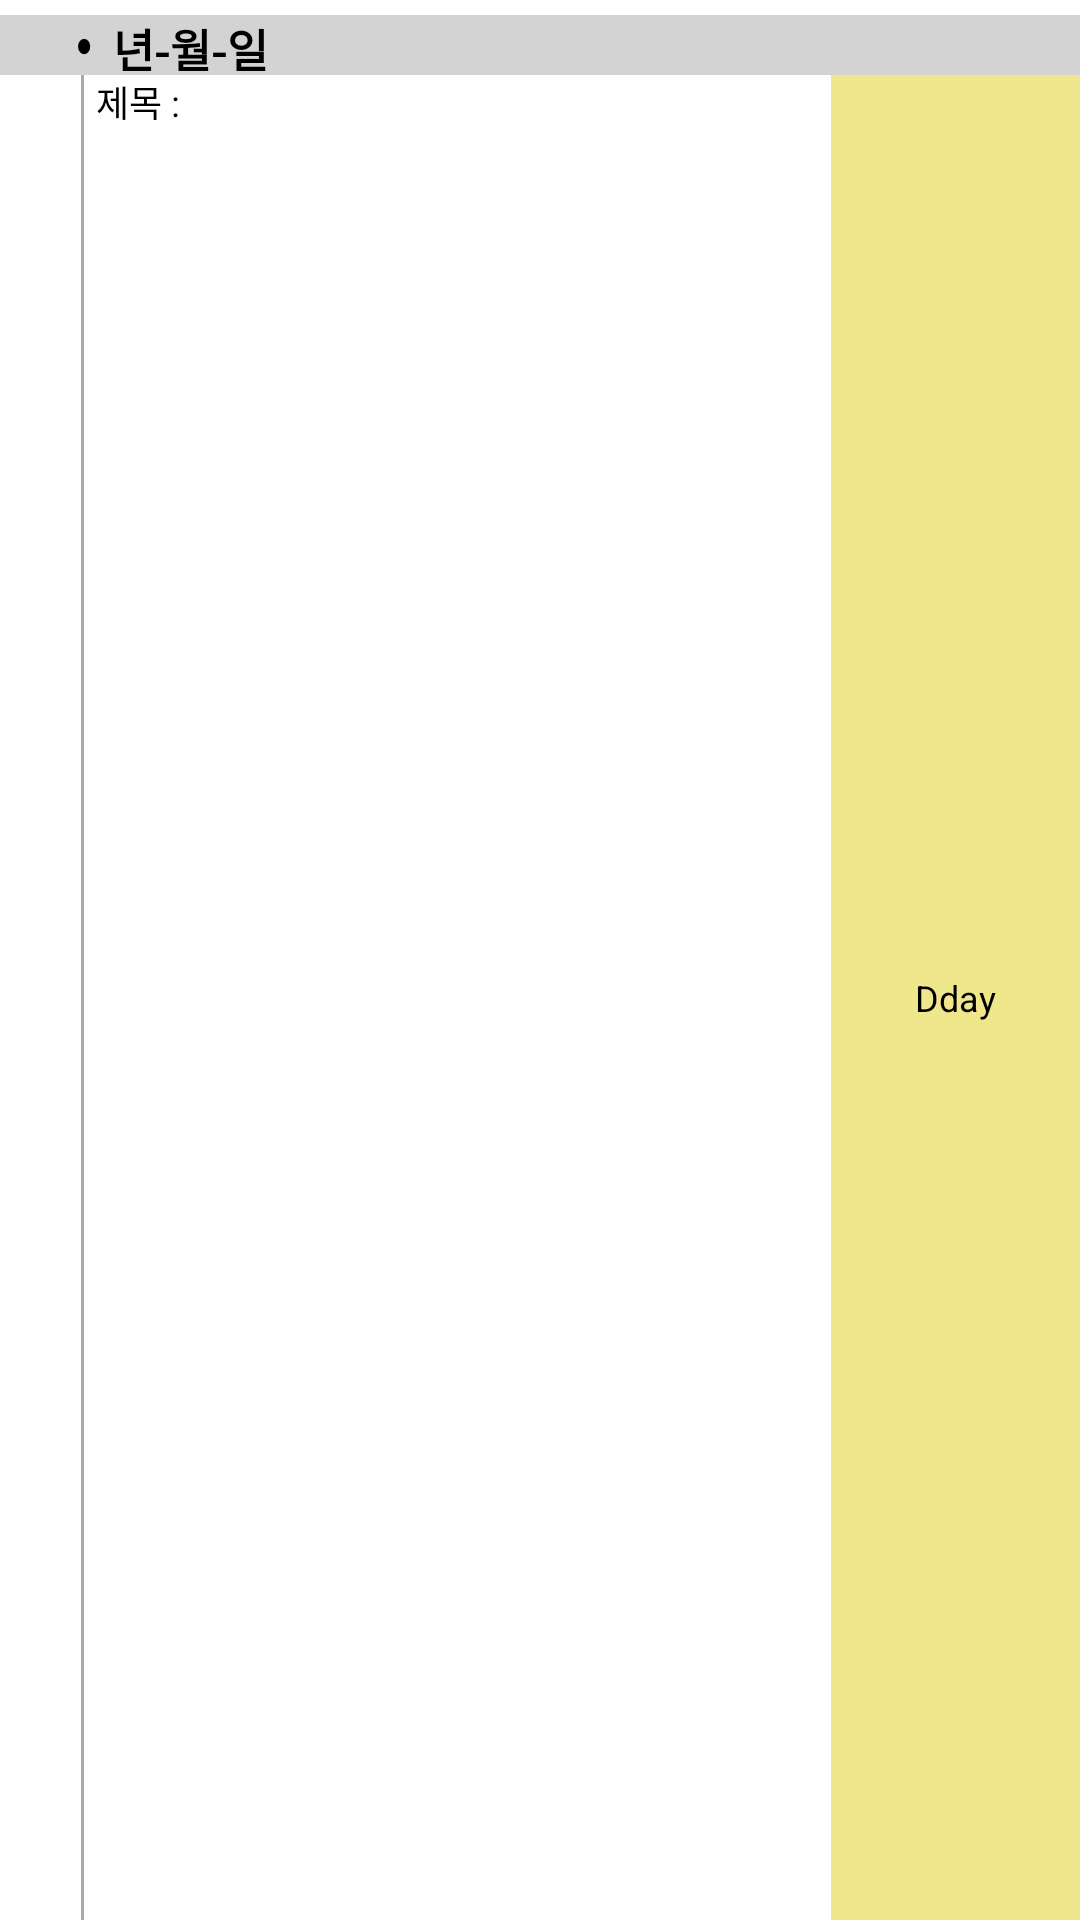

This screen was rendered from an Android layout file. Write that file and the resources it references.
<!-- AndroidManifest.xml: application theme Theme.AppCompat.NoActionBar -->
<!-- res/layout/anniverlist_item.xml -->
<?xml version="1.0" encoding="utf-8"?>
<LinearLayout xmlns:android="http://schemas.android.com/apk/res/android"
    android:layout_width="match_parent"
    android:layout_height="90dp"
    android:background="@color/white"
    android:orientation="vertical">


    <LinearLayout
        android:id="@+id/up"
        android:layout_width="match_parent"
        android:layout_height="20dp"
        android:background="@color/lightgray"
        android:orientation="horizontal"
        android:layout_marginTop="5dp">

        <TextView
            android:layout_width="wrap_content"
            android:layout_height="wrap_content"
            android:layout_marginLeft="25dp"
            android:layout_marginTop="4dp"
            android:layout_weight="1"
            android:background="@drawable/circle"
            android:gravity="right" />

        <TextView
            android:id="@+id/anniver_year"
            android:layout_width="match_parent"
            android:layout_height="match_parent"
            android:layout_marginLeft="0dp"
            android:layout_weight="1"
            android:text="년-월-일"
            android:textColor="@color/black"
            android:textSize="15sp"
            android:textStyle="bold" />
    </LinearLayout>

    <LinearLayout
        android:id="@+id/anniver_name"
        android:layout_width="match_parent"
        android:layout_height="match_parent"
        android:layout_below="@+id/up"
        android:layout_marginLeft="27dp"
        android:background="@drawable/left_edge"
        android:orientation="horizontal">

        <TextView
            android:id="@+id/anniver_title"
            android:layout_width="match_parent"
            android:layout_height="match_parent"
            android:layout_marginLeft="5dp"
            android:layout_weight="1"
            android:text="@string/title"
            android:textColor="@color/black"
            android:textSize="12sp"
            android:maxLength="10" />

        <TextView
            android:id="@+id/anniver_dday"
            android:layout_width="match_parent"
            android:layout_height="match_parent"
            android:layout_centerVertical="true"
            android:layout_weight="3"
            android:background="@color/yellow"
            android:gravity="center"
            android:text="Dday"
            android:textColor="@color/black"
            android:textSize="12sp" />

    </LinearLayout>

</LinearLayout>
<!-- resources referenced by this layout -->
<resources>
  <color name="black">#FF000000</color>
  <color name="lightgray">#FFD3D3D3</color>
  <color name="white">#FFFFFFFF</color>
  <color name="yellow">#FFF0E68C</color>
  <!-- drawable circle (drawable) -->
  <vector xmlns:android="http://schemas.android.com/apk/res/android"
          android:width="50dp"
          android:height="50dp"
          android:viewportWidth="50.0"
          android:viewportHeight="50.0">
      <path
          android:pathData="M12,12m-8,0a8,8 0,1 1,16 0a8,8 0,1 1,-16 0"
          android:fillColor="#010101"/>
  </vector>
  <!-- drawable left_edge (drawable) -->
  <?xml version="1.0" encoding="utf-8"?>
  <layer-list xmlns:android="http://schemas.android.com/apk/res/android">
  
  
      <item>
          <shape android:shape="rectangle">
              <solid android:color="@color/gray" />
          </shape>
      </item>
  
      <item
          android:left="1dp">
          <shape android:shape="rectangle">
              <solid android:color="@color/white" />
          </shape>
      </item>
  
  </layer-list>
  <string name="title">제목 :</string>
  <color name="gray">#FFA9A9A9</color>
</resources>
